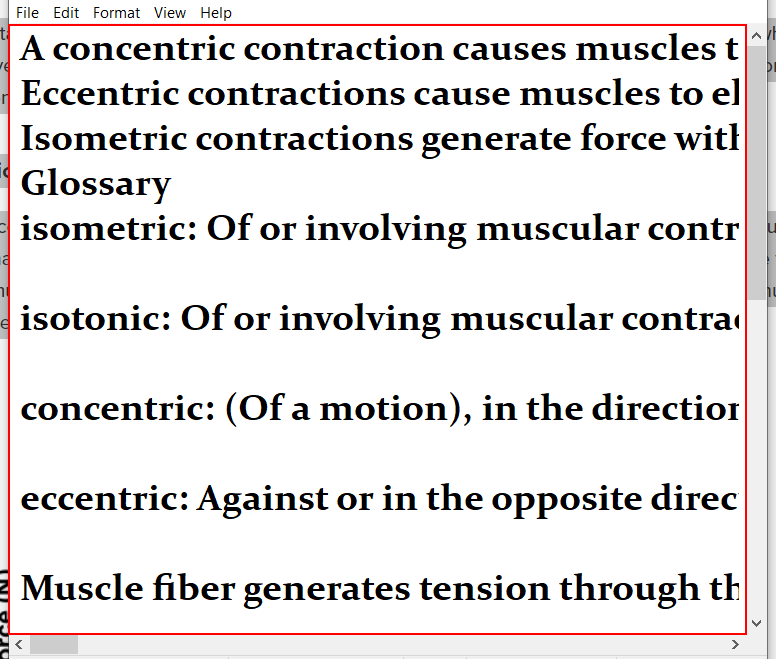
Workflow: ReadTextFromApp

Step 1: get-text from the editable text 'Text Editor' in window '*Untitled - Notepad' (notepad.exe)

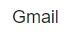
Step 2: get-text from the link 'Gmail'

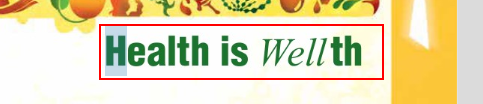
Step 3: get-text from the element in window 'PDF Reader' (applicationframehost.exe)

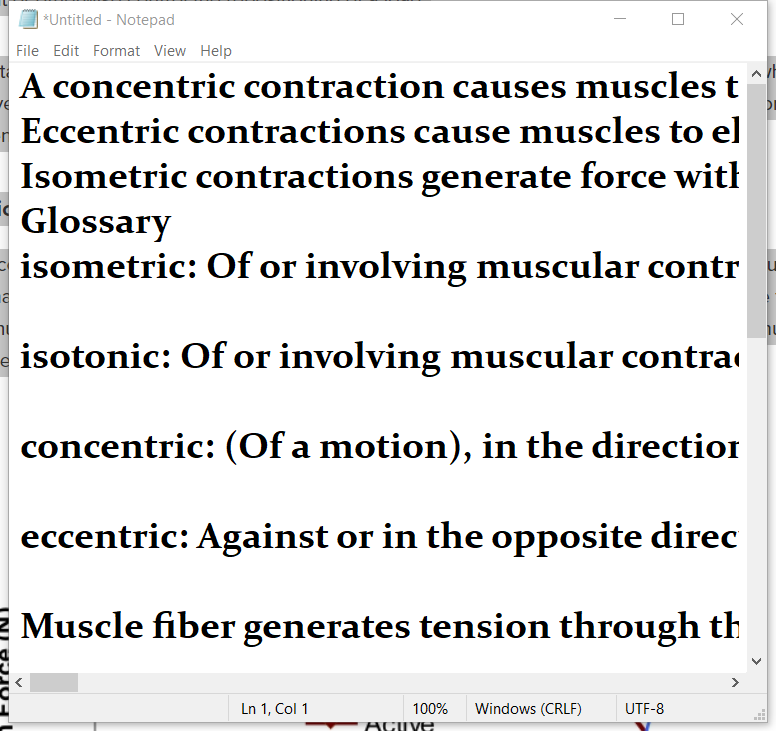
Step 4: Attach Window 'Untitled  Notepad' on the element in window '*Untitled - Notepad' (notepad.exe)

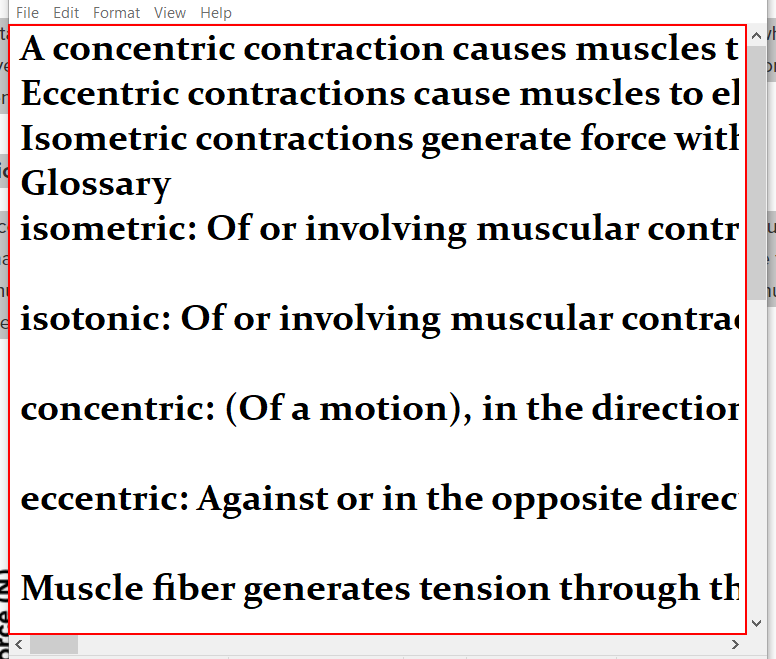
Step 5: get-text from the editable text 'Text Editor'